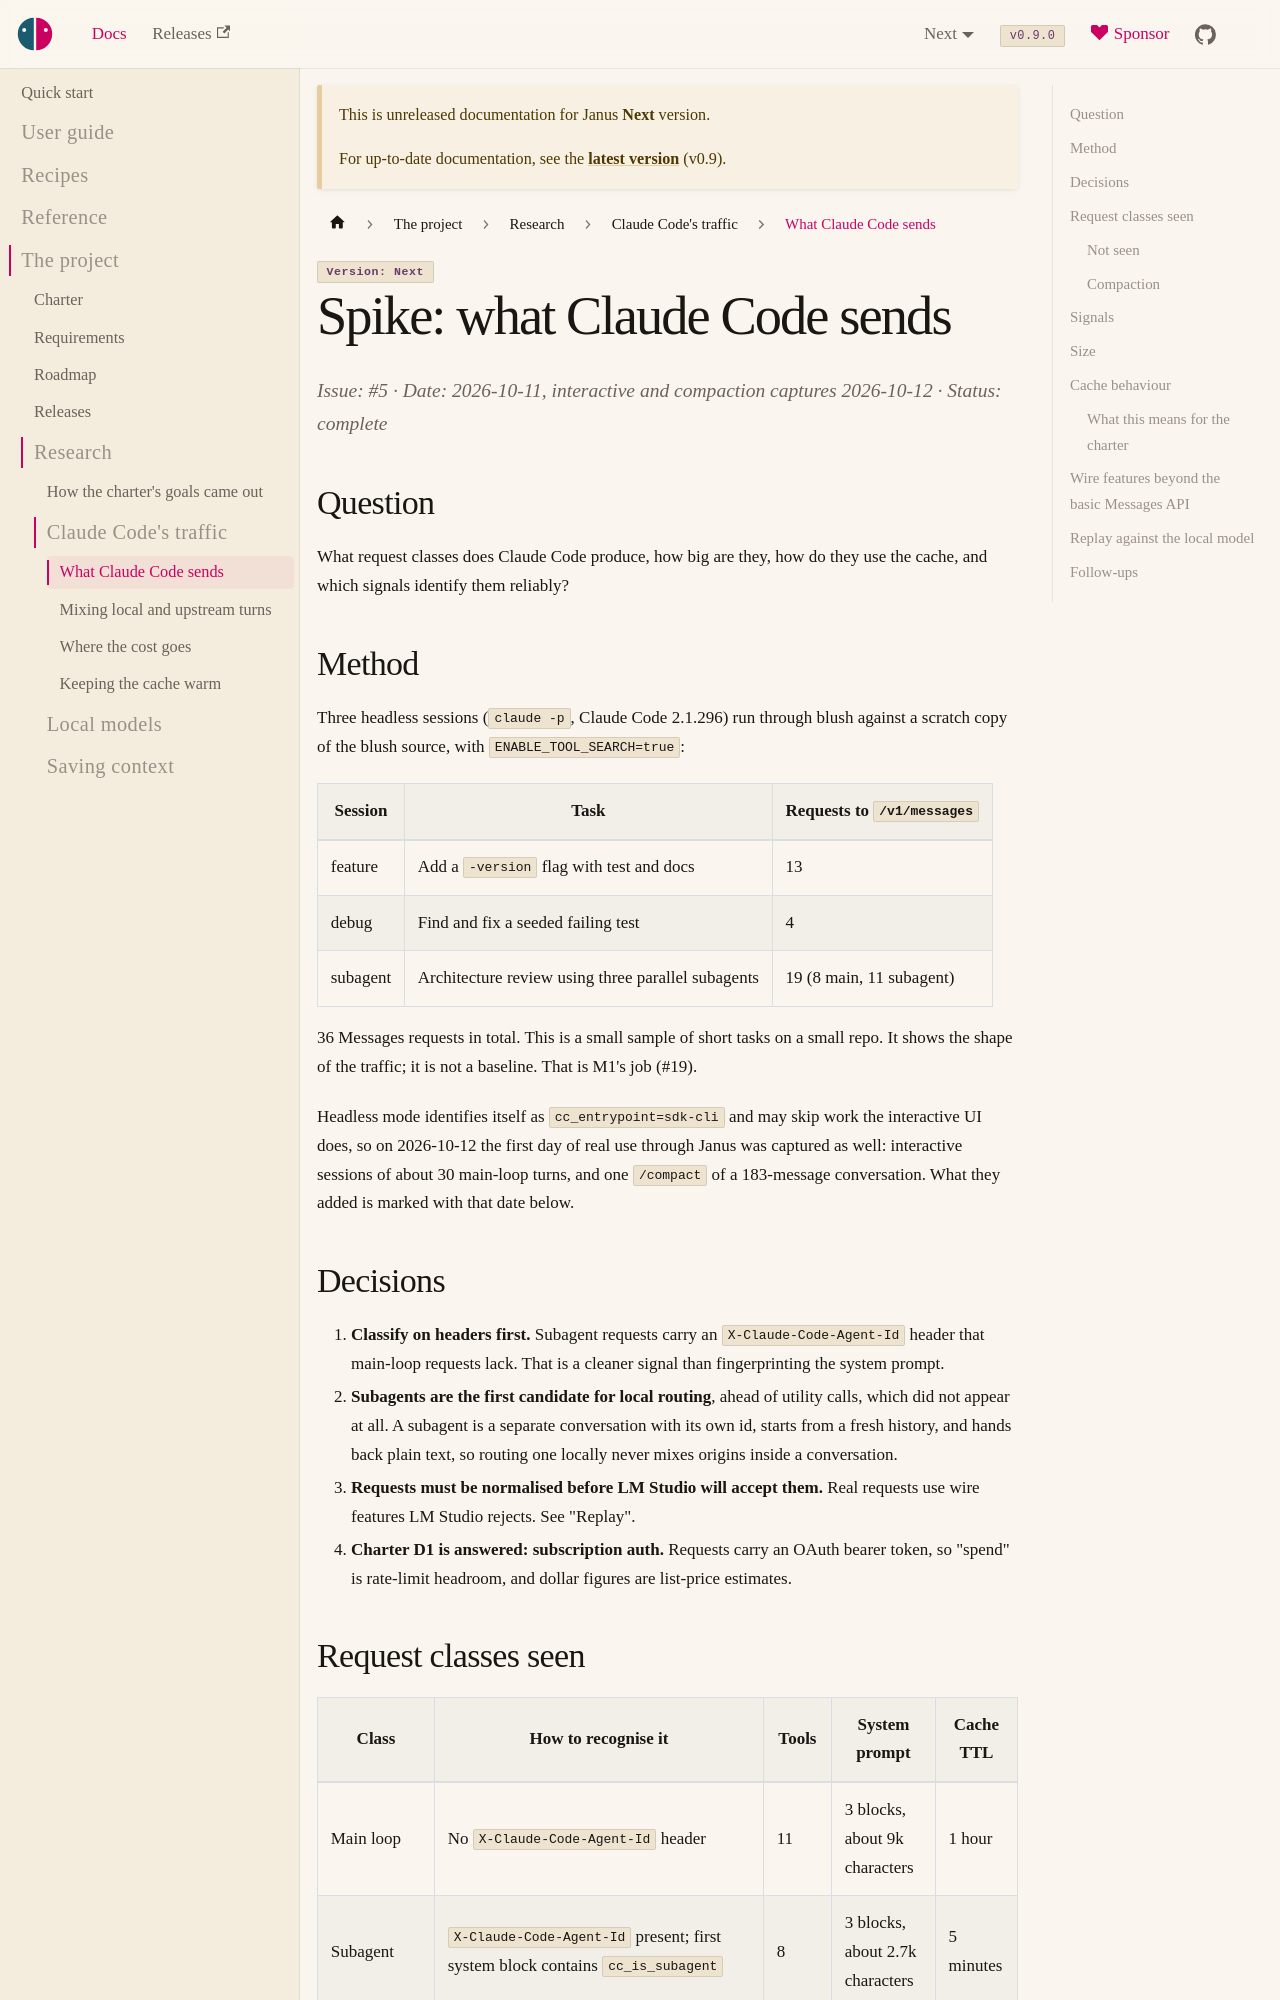

repository: risadams/Janus · page: docs/next/research/traffic.html · generator: docusaurus

# Spike: what Claude Code sends

Issue: #5 · Date: 2026-10-11, interactive and compaction captures 2026-10-12 · Status: complete

## Question

What request classes does Claude Code produce, how big are they, how do
they use the cache, and which signals identify them reliably?

## Method

Three headless sessions (`claude -p`, Claude Code 2.1.296) run through
blush against a scratch copy of the blush source, with
`ENABLE_TOOL_SEARCH=true`:

| Session | Task | Requests to `/v1/messages` |
| --- | --- | --- |
| feature | Add a `-version` flag with test and docs | 13 |
| debug | Find and fix a seeded failing test | 4 |
| subagent | Architecture review using three parallel subagents | 19 (8 main, 11 subagent) |

36 Messages requests in total. This is a small sample of short tasks on a
small repo. It shows the shape of the traffic; it is not a baseline. That
is M1's job (#19).

Headless mode identifies itself as `cc_entrypoint=sdk-cli` and may skip
work the interactive UI does, so on 2026-10-12 the first day of real use
through Janus was captured as well: interactive sessions of about 30
main-loop turns, and one `/compact` of a 183-message conversation. What
they added is marked with that date below.

## Decisions

1. **Classify on headers first.** Subagent requests carry an
   `X-Claude-Code-Agent-Id` header that main-loop requests lack. That is a
   cleaner signal than fingerprinting the system prompt.
2. **Subagents are the first candidate for local routing**, ahead of
   utility calls, which did not appear at all. A subagent is a separate
   conversation with its own id, starts from a fresh history, and hands
   back plain text, so routing one locally never mixes origins inside a
   conversation.
3. **Requests must be normalised before LM Studio will accept them.**
   Real requests use wire features LM Studio rejects. See "Replay".
4. **Charter D1 is answered: subscription auth.** Requests carry an OAuth
   bearer token, so "spend" is rate-limit headroom, and dollar figures are
   list-price estimates.
